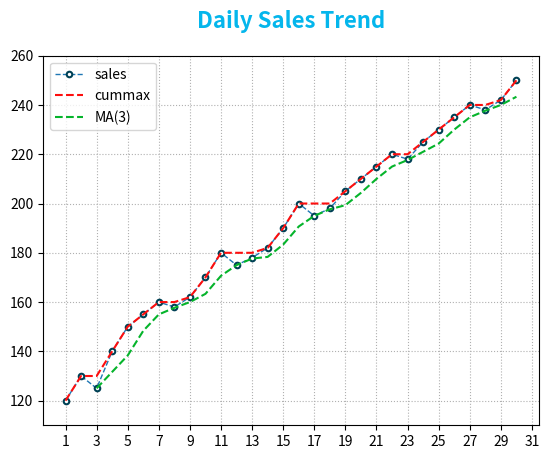
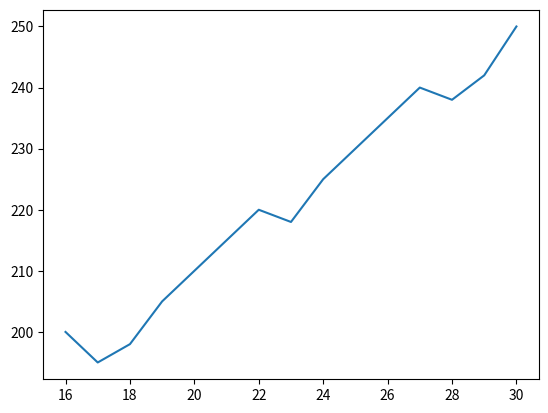

Write Python code to recreate these figures, in order.
import pandas as pd
import matplotlib.pyplot as plt

data = {
"day":list(range(1,31)),# 1일 ~ 30일
"sales": [
120,130,125,140,150,155,160,
158,162,170,180,175,178,182,
190,200,195,198,205,210,
215,220,218,225,230,
235,240,238,242,250
    ]
}

df = pd.DataFrame(data)
#print(df)
plt.figure()
df["ma3"] = df["sales"].rolling(3).mean()
print(df["ma3"])

print('df["sales"].cummax()===',df["sales"].cummax())
plt.plot(df["day"],df["sales"], color="#1f77b4", linewidth=1, linestyle="dashed", 
         marker="o", 
         markersize=4,
         markerfacecolor="#ffffff", 
         markeredgecolor="#004155",
         markeredgewidth=1.5,
         label="sales"
         )
plt.plot(df["day"],df["sales"].cummax(),label="cummax",color="#fd0e0e",linestyle="dashed")
plt.plot(df["day"],df["ma3"],label="MA(3)",color="#05b42b",linestyle="dashed")
plt.title("Daily Sales Trend", fontsize=16, fontweight="bold", color="#04b6ec", 
          loc="center", pad=20)
#print(df["sales"].min(),df["sales"].max())
plt.ylim(df["sales"].min()-10,df["sales"].max()+10)
plt.xticks(range(1,32,2))
plt.grid(True, linestyle="dotted")
plt.legend()
print("=="*60)
#print(df["sales"] >=200)
plt.figure()
print(df.loc[df["sales"] >=200,"day"].iloc[0])
first_day =  df.loc[df["sales"] >=200,"day"].iloc[0]
df02 = df[df["day"] >= first_day]
plt.plot(df02["day"], df02["sales"])
plt.show()



